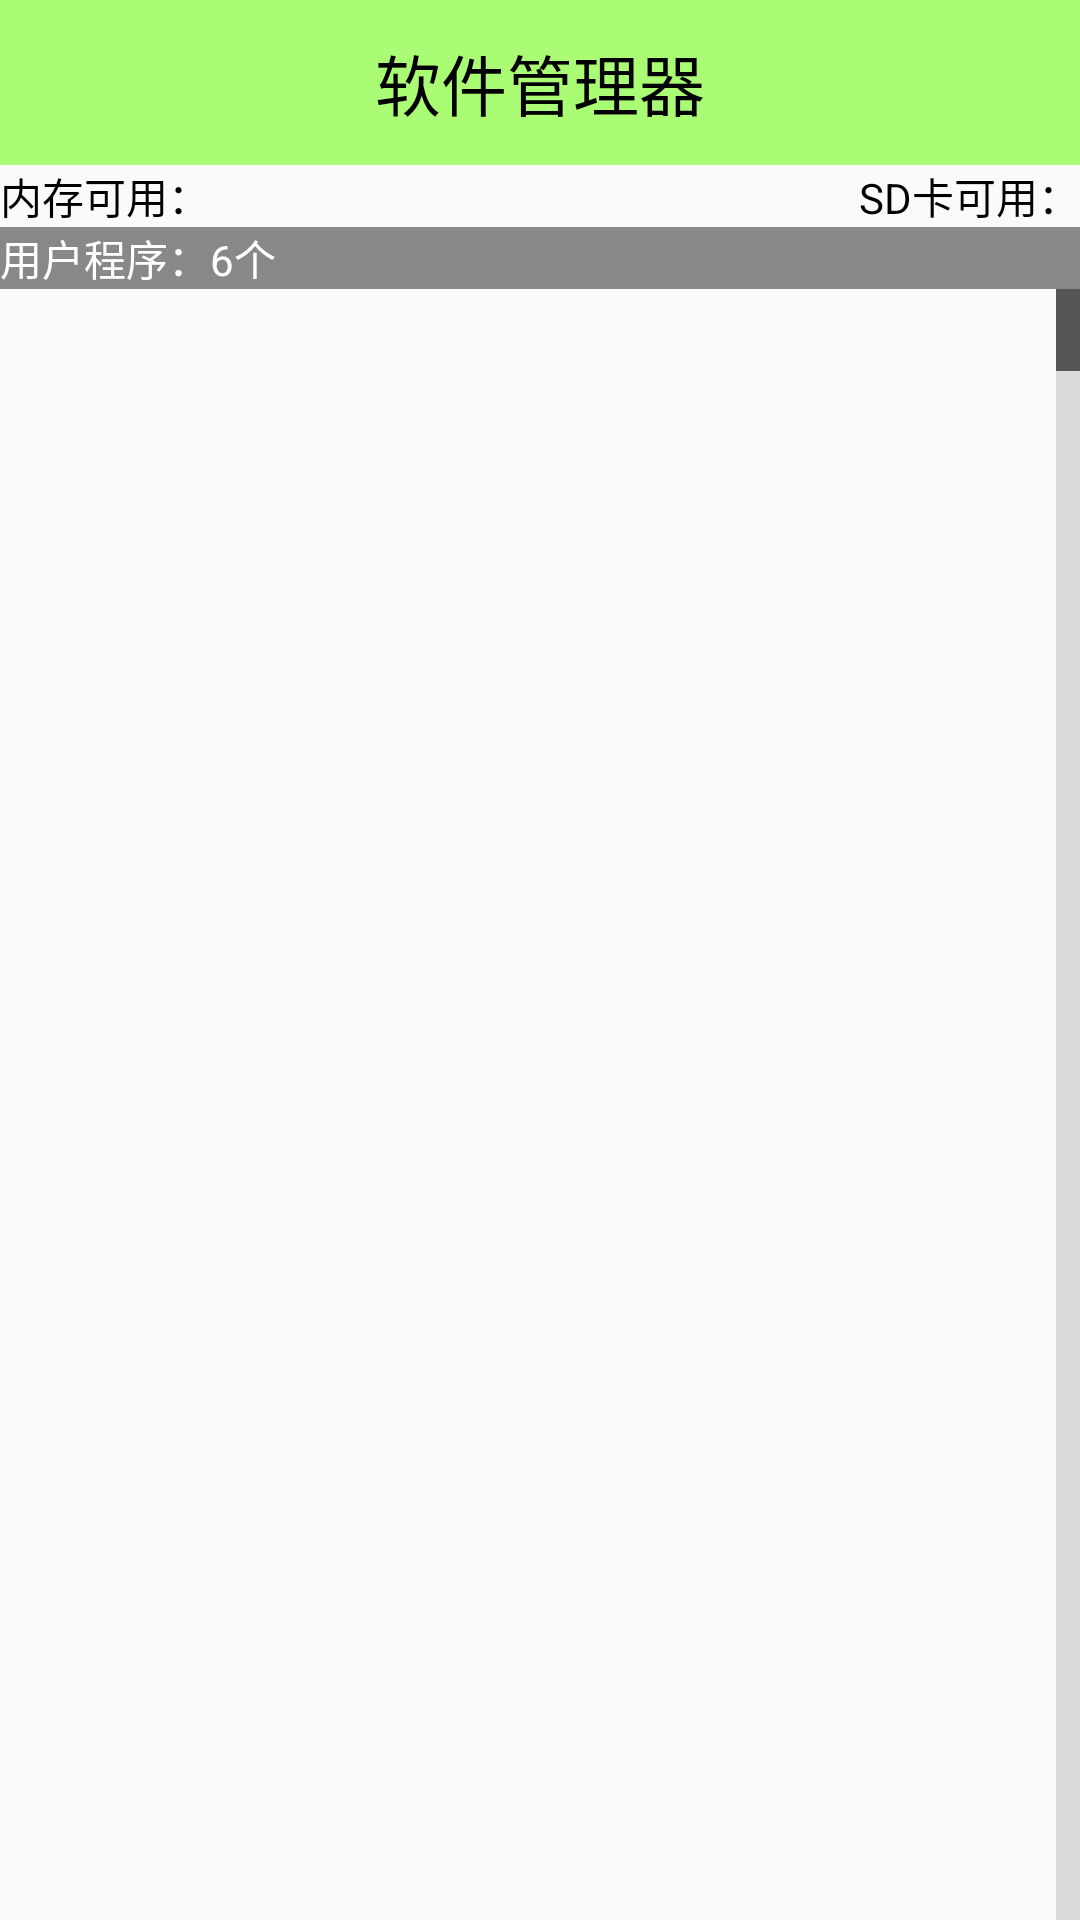

Layout XML and referenced resources for this Android screen:
<!-- AndroidManifest.xml: application theme AppTheme -->
<!-- res/layout/activity_app_manager.xml -->
<?xml version="1.0" encoding="utf-8"?>
<LinearLayout xmlns:android="http://schemas.android.com/apk/res/android"
    android:layout_width="match_parent"
    android:layout_height="match_parent"
    android:orientation="vertical" >

    <TextView
        android:id="@+id/textView1"
        android:layout_width="fill_parent"
        android:layout_height="55dip"
        android:background="#8866ff00"
        android:gravity="center"
        android:text="软件管理器"
        android:textColor="#000000"
        android:textSize="22sp" />

    <RelativeLayout
        android:layout_width="fill_parent"
        android:layout_height="wrap_content" >

        <TextView
            android:id="@+id/tv_avail_rom"
            android:layout_width="wrap_content"
            android:layout_height="wrap_content"
            android:text="内存可用："
            android:textColor="#000000" />

        <TextView
            android:id="@+id/tv_avail_sd"
            android:layout_width="wrap_content"
            android:layout_height="wrap_content"
            android:layout_alignParentRight="true"
            android:text="SD卡可用："
            android:textColor="#000000" />
    </RelativeLayout>

    <FrameLayout
        android:layout_width="fill_parent"
        android:layout_height="fill_parent" >

        <LinearLayout
            android:id="@+id/ll_loading"
            android:layout_width="fill_parent"
            android:layout_height="fill_parent"
            android:gravity="center"
            android:orientation="vertical"
            android:visibility="invisible" >

            <ProgressBar
                android:layout_width="wrap_content"
                android:layout_height="wrap_content" />

            <TextView
                android:layout_width="wrap_content"
                android:layout_height="wrap_content"
                android:text="正在加载程序信息---" />
        </LinearLayout>

        <ListView
            android:overScrollMode="never"
            android:fastScrollEnabled="true"
            android:id="@+id/lv_app_manager"
            android:layout_width="fill_parent"
            android:layout_height="fill_parent" >
        </ListView>
        <TextView 
            android:id="@+id/tv_status"
            android:layout_width="fill_parent"
            android:layout_height="wrap_content"
            android:text="用户程序：6个"
            android:textColor="#ffffff"
            android:background="#ff888888"
            
            />
    </FrameLayout>

</LinearLayout>
<!-- resources referenced by this layout -->
<resources>
  <style name="AppTheme" parent="AppBaseTheme">
          <item name="android:windowNoTitle">true</item>
          
      </style>
  <style name="AppBaseTheme" parent="Theme.AppCompat.Light">
          
      </style>
</resources>
